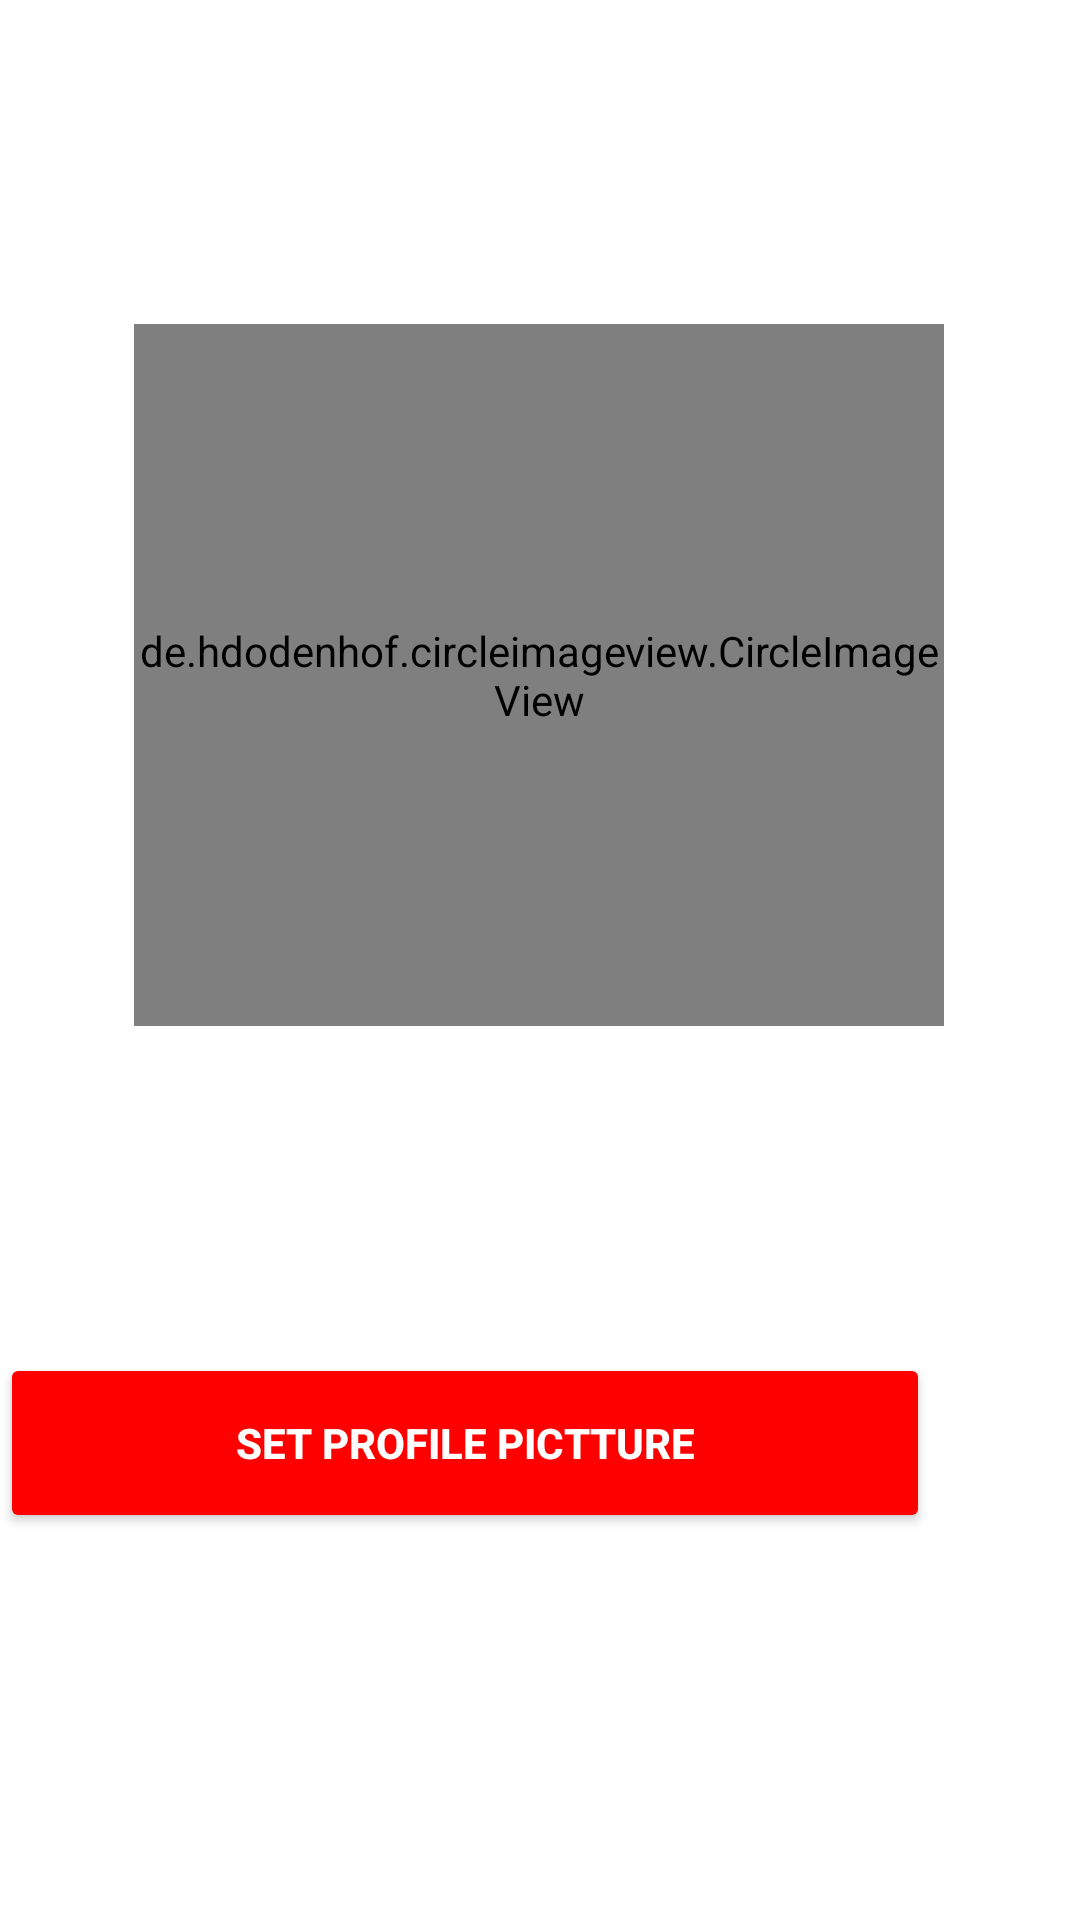

Here is an Android app screen rendered from its layout file. Give the layout XML and the strings, colors and styles it references.
<!-- AndroidManifest.xml: application theme Theme.TeamProject -->
<!-- res/layout/profile_setup_activity.xml -->
<?xml version="1.0" encoding="utf-8"?>
<androidx.constraintlayout.widget.ConstraintLayout xmlns:android="http://schemas.android.com/apk/res/android"
    xmlns:app="http://schemas.android.com/apk/res-auto"
    xmlns:tools="http://schemas.android.com/tools"
    android:layout_width="match_parent"
    android:layout_height="match_parent"
    tools:context=".MainActivity2">

    <ImageButton
        android:id="@+id/imageButton2"
        android:layout_width="81dp"
        android:layout_height="75dp"
        android:layout_marginTop="288dp"
        android:layout_marginEnd="71dp"
        android:adjustViewBounds="true"
        android:backgroundTint="@android:color/transparent"
        android:scaleType="fitCenter"
        app:layout_constraintEnd_toEndOf="parent"
        app:layout_constraintTop_toTopOf="parent"
        app:srcCompat="@android:drawable/ic_menu_camera"
        app:tint="@color/black"
        tools:ignore="SpeakableTextPresentCheck" />

    <Button
        android:id="@+id/buttonConfirmSetPic2"
        android:layout_width="310dp"
        android:layout_height="60dp"
        android:layout_gravity="center"
        android:layout_marginStart="50dp"
        android:layout_marginTop="88dp"
        android:layout_marginEnd="50dp"
        android:backgroundTint="#FF0000"
        android:enabled="true"
        android:text="Set Profile Pictture"
        android:textColor="@color/white"
        android:textStyle="bold"
        app:layout_constraintEnd_toEndOf="parent"
        app:layout_constraintHorizontal_bias="1.0"
        app:layout_constraintStart_toStartOf="parent"
        app:layout_constraintTop_toBottomOf="@+id/imageButton2" />

    <de.hdodenhof.circleimageview.CircleImageView
        android:id="@+id/urlPicture2"
        android:layout_width="270dp"
        android:layout_height="234dp"
        android:layout_marginStart="70dp"
        android:layout_marginTop="108dp"
        android:layout_marginEnd="71dp"
        android:src="@mipmap/ic_launcher"
        app:layout_constraintEnd_toEndOf="parent"
        app:layout_constraintStart_toStartOf="parent"
        app:layout_constraintTop_toTopOf="parent" />
</androidx.constraintlayout.widget.ConstraintLayout>
<!-- resources referenced by this layout -->
<resources>
  <style name="Theme.TeamProject" parent="Theme.MaterialComponents.Light.NoActionBar">
          
          <item name="colorPrimary">@color/purple_500</item>
          <item name="colorPrimaryVariant">@color/purple_700</item>
          <item name="colorOnPrimary">@color/white</item>
          
          <item name="colorSecondary">@color/teal_200</item>
          <item name="colorSecondaryVariant">@color/teal_700</item>
          <item name="colorOnSecondary">@color/black</item>
          
          <item name="android:statusBarColor">@android:color/transparent</item>
          
      </style>
  <!-- not gathered from this repository: default colours our renderer supplied (Android Studio template values) -->
  <color name="purple_500">#FF6200EE</color>
  <color name="purple_700">#FF3700B3</color>
  <color name="teal_200">#FF03DAC5</color>
  <color name="teal_700">#FF018786</color>
  <color name="black">#FF000000</color>
  <color name="white">#FFFFFFFF</color>
</resources>
